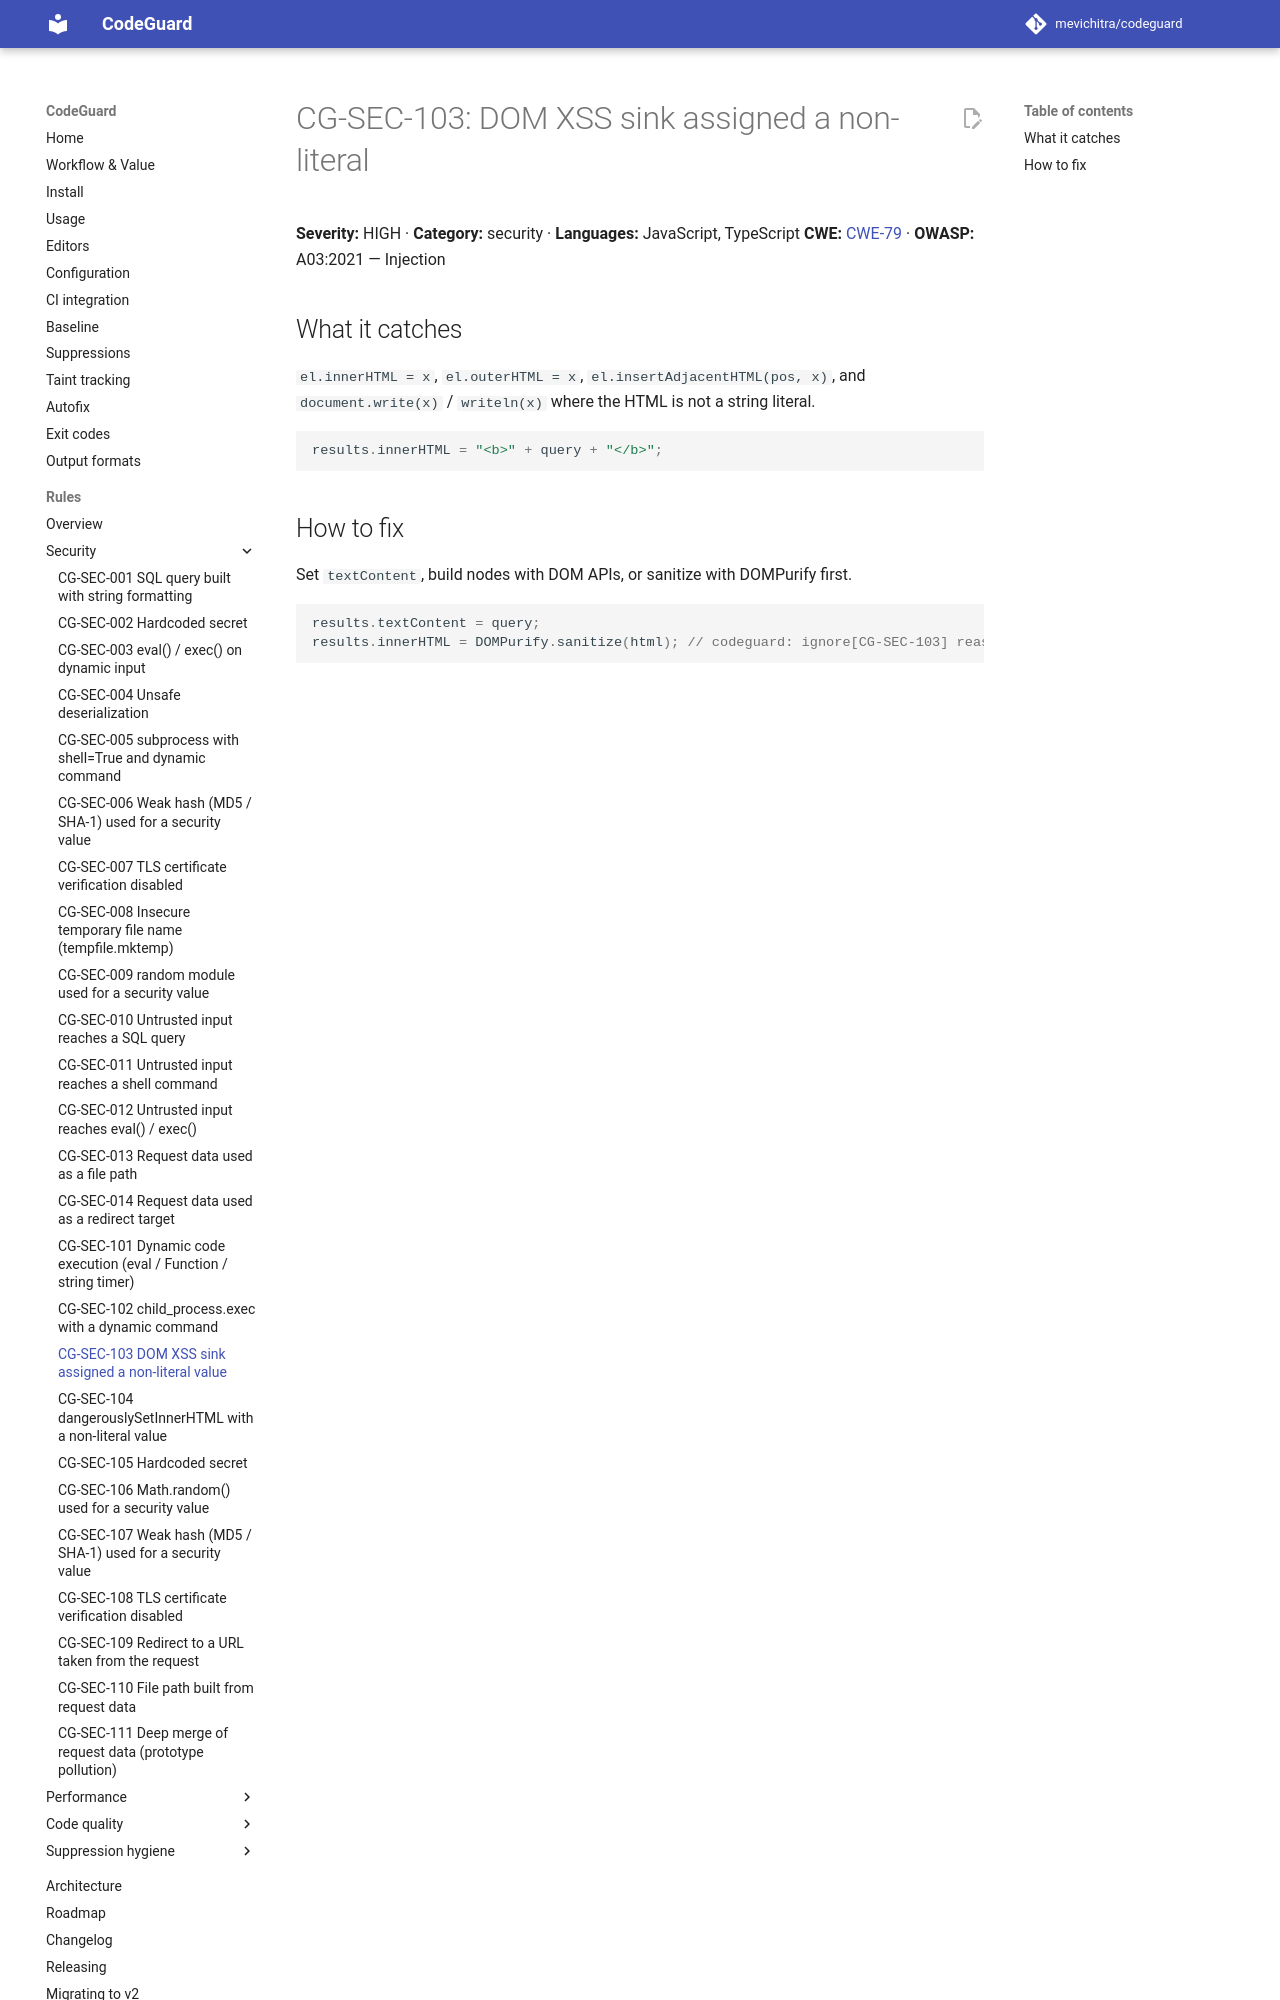

repository: mevichitra/codeguard · page: rules/CG-SEC-103/index.html · generator: mkdocs

# CG-SEC-103: DOM XSS sink assigned a non-literal

**Severity:** HIGH · **Category:** security · **Languages:** JavaScript, TypeScript
**CWE:** [CWE-79](https://cwe.mitre.org/data/definitions/79.html) · **OWASP:** A03:2021 — Injection

## What it catches
`el.innerHTML = x`, `el.outerHTML = x`, `el.insertAdjacentHTML(pos, x)`, and
`document.write(x)` / `writeln(x)` where the HTML is not a string literal.

```js
results.innerHTML = "<b>" + query + "</b>";
```
